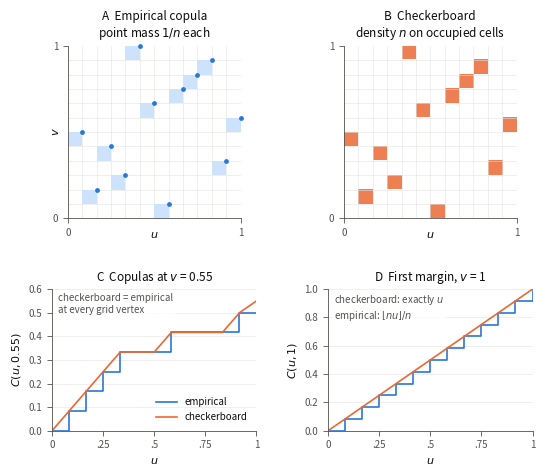

Python code for this plot:
"""Chapter 3: empirical and empirical checkerboard copulas on one small sample (the fig_ch3_empirical figure of
experiments/plot_ch3_empirical.py on branch massive-refactor, with the empirical beta copula removed). Same sample:
n = 12 pairs, latent Gaussian correlation 0.7, seed 20261025.
  A  scaled rank pairs (R_i/n, S_i/n), mass 1/n each, at the upper-right corner of their cell
  B  checkerboard density: n on each occupied cell, 0 elsewhere
  C  both CDFs at v = 0.55
  D  both first margins (v = 1): floor(nu)/n for the empirical copula, u for the checkerboard
Self-checks: the checkerboard density integrates to 1, its margins are uniform, and it equals the empirical copula at
every grid vertex.
Usage (repo root): python3 experiments/plot_ch3_empirical_nobeta.py -> images/ch3/fig_ch3_empirical_nobeta.{pdf,png}"""
import os

import matplotlib.pyplot as plt
import numpy as np
from matplotlib.colors import ListedColormap
from matplotlib.patches import Rectangle


N, RHO, SEED, V_SLICE = 12, 0.7, 20261025, 0.55
C_EMP, C_CHK = "#2a78d6", "#eb6834"
GRID, SHADE, INK, INK_2 = "#e4e3df", "#cde2fb", "#0b0b0b", "#52514e"
OUT = "images/ch3"
plt.rcParams.update({"font.size": 8, "axes.titlesize": 8.5, "axes.labelsize": 8, "axes.edgecolor": INK_2, "axes.linewidth": 0.6,
                     "axes.labelcolor": INK, "xtick.color": INK_2, "ytick.color": INK_2, "xtick.labelsize": 7, "ytick.labelsize": 7,
                     "xtick.major.width": 0.6, "ytick.major.width": 0.6, "text.color": INK, "pdf.fonttype": 42, "savefig.dpi": 300})


def note(ax, text):
    ax.text(0.03, 0.97, text, transform=ax.transAxes, ha="left", va="top", color=INK_2, fontsize=7,
            bbox=dict(boxstyle="round,pad=0.25", fc="white", ec="none", alpha=0.8))


def sample():
    rng = np.random.default_rng(SEED)
    x = rng.standard_normal(N)
    y = RHO * x + np.sqrt(1 - RHO**2) * rng.standard_normal(N)
    r, s = x.argsort().argsort() + 1, y.argsort().argsort() + 1   # ranks 1..n (continuous data, no ties)
    assert len(set(r)) == N and len(set(s)) == N
    return r, s


def b_cell(rank, t):
    return np.clip(N * t - rank + 1, 0.0, 1.0)


def c_emp(r, s, u, v):
    u, v = np.asarray(u, dtype=float), np.asarray(v, dtype=float)
    return np.mean([(ri / N <= u) & (si / N <= v) for ri, si in zip(r, s)], axis=0)


def c_chk(r, s, u, v):
    return np.mean([b_cell(ri, u) * b_cell(si, v) for ri, si in zip(r, s)], axis=0)


def checks(r, s, u_line):
    cells = np.zeros((N, N)); cells[s - 1, r - 1] = N
    assert abs(cells.sum() / N**2 - 1) < 1e-15
    assert max(np.abs(c_chk(r, s, u_line, 1.0) - u_line).max(), np.abs(c_chk(r, s, 1.0, u_line) - u_line).max()) < 1e-12
    g = np.arange(N + 1) / N
    gu, gv = np.meshgrid(g, g)
    assert np.abs(c_chk(r, s, gu, gv) - c_emp(r, s, gu, gv)).max() < 1e-15


def rank_grid(ax, zorder=0):
    for k in range(1, N):
        ax.axhline(k / N, color=GRID, lw=0.4, zorder=zorder)
        ax.axvline(k / N, color=GRID, lw=0.4, zorder=zorder)


def unit_square(ax, title, ylabel=True):
    ax.set_xlim(0, 1); ax.set_ylim(0, 1); ax.set_aspect("equal")
    ax.set_xticks([0, 1]); ax.set_yticks([0, 1])
    ax.set_xlabel("$u$", labelpad=-6); ax.set_ylabel("$v$" if ylabel else "", labelpad=-6)
    ax.set_title(title)
    for side in ("top", "right"): ax.spines[side].set_visible(False)


def line_panel(ax, title, ylabel):
    ax.set_xlim(0, 1)
    ax.set_xticks([0, 0.25, 0.5, 0.75, 1], ["0", ".25", ".5", ".75", "1"])
    ax.set_xlabel("$u$"); ax.set_ylabel(ylabel); ax.set_title(title)
    ax.grid(axis="y", color=GRID, lw=0.4); ax.set_axisbelow(True)
    for side in ("top", "right"): ax.spines[side].set_visible(False)


def main():
    r, s = sample()
    u_line = np.linspace(0, 1, 1201)
    checks(r, s, u_line)
    fig = plt.figure(figsize=(6.2, 5.0))
    gs = fig.add_gridspec(2, 2, height_ratios=[1, 0.82], hspace=0.45, wspace=0.35)
    ax_a, ax_b, ax_c, ax_d = (fig.add_subplot(gs[i, j]) for i in range(2) for j in range(2))

    unit_square(ax_a, "A  Empirical copula\npoint mass $1/n$ each")
    rank_grid(ax_a)
    for ri, si in zip(r, s):
        ax_a.add_patch(Rectangle(((ri - 1) / N, (si - 1) / N), 1 / N, 1 / N, fc=SHADE, ec="none", zorder=1))
    ax_a.scatter(r / N, s / N, s=12, color=C_EMP, zorder=3, linewidths=0, clip_on=False)

    unit_square(ax_b, "B  Checkerboard\ndensity $n$ on occupied cells", ylabel=False)
    cells = np.zeros((N, N)); cells[s - 1, r - 1] = N
    ax_b.imshow(cells, origin="lower", extent=(0, 1, 0, 1), cmap=ListedColormap(["white", C_CHK]), vmin=0, vmax=N,
                interpolation="nearest", alpha=0.85, zorder=1)
    rank_grid(ax_b, zorder=2)

    u_step = np.r_[0, np.sort(r) / N, 1]
    for ax, v in ((ax_c, V_SLICE), (ax_d, 1.0)):
        ax.step(u_step, c_emp(r, s, u_step, v), where="post", color=C_EMP, lw=1.2, label="empirical")
        ax.plot(u_line, c_chk(r, s, u_line, v), color=C_CHK, lw=1.2, label="checkerboard")
    line_panel(ax_c, f"C  Copulas at $v$ = {V_SLICE:g}", f"$C(u, {V_SLICE:g})$")
    ax_c.set_ylim(0, 0.6)
    ax_c.legend(loc="lower right", frameon=False, fontsize=7, handlelength=2.2)
    note(ax_c, "checkerboard = empirical\nat every grid vertex")
    line_panel(ax_d, "D  First margin, $v$ = 1", "$C(u, 1)$")
    ax_d.set_ylim(0, 1)
    note(ax_d, "checkerboard: exactly $u$\nempirical: $\\lfloor nu \\rfloor / n$")

    os.makedirs(OUT, exist_ok=True)
    for ext in ("pdf", "png"):
        fig.savefig(f"{OUT}/fig_ch3_empirical_nobeta.{ext}", bbox_inches="tight")
    plt.close(fig)
    print(f"wrote {OUT}/fig_ch3_empirical_nobeta.{{pdf,png}}")


if __name__ == "__main__":
    main()
